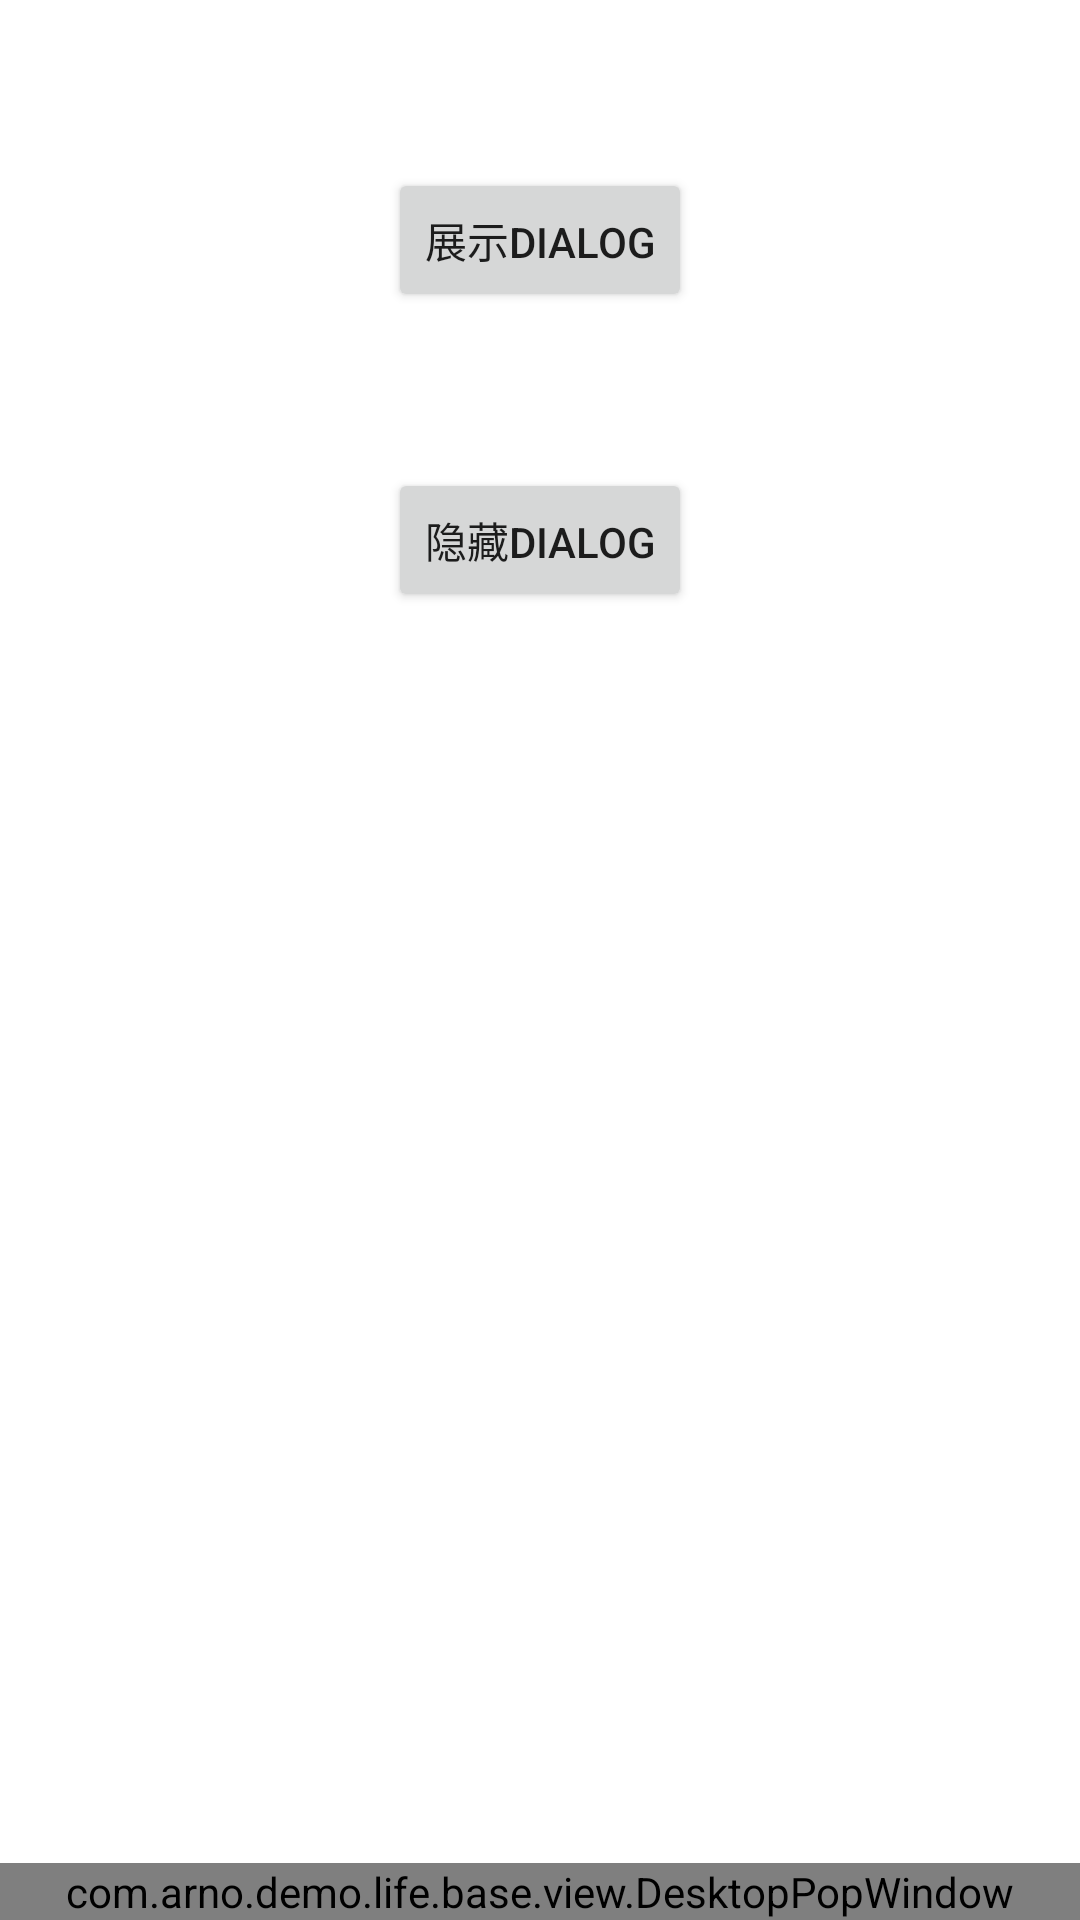

Write the Android layout XML for this screen, with the resource values it uses.
<!-- AndroidManifest.xml: application theme Theme.LifeDemo -->
<!-- res/layout/activity_desktop_dialog.xml -->
<?xml version="1.0" encoding="utf-8"?>
<androidx.constraintlayout.widget.ConstraintLayout xmlns:android="http://schemas.android.com/apk/res/android"
    xmlns:app="http://schemas.android.com/apk/res-auto"
    xmlns:tools="http://schemas.android.com/tools"
    android:id="@+id/layout_root"
    android:layout_width="match_parent"
    android:layout_height="match_parent"
    tools:context=".base.view.DesktopDialogActivity">

    <androidx.appcompat.widget.AppCompatButton
        android:id="@+id/btn_show_dialog"
        android:layout_width="wrap_content"
        android:layout_height="wrap_content"
        android:layout_marginTop="56dp"
        android:onClick="show"
        android:text="展示Dialog"
        app:layout_constraintEnd_toEndOf="parent"
        app:layout_constraintStart_toStartOf="parent"
        app:layout_constraintTop_toTopOf="parent" />

    <androidx.appcompat.widget.AppCompatButton
        android:id="@+id/btn_hide_dialog"
        android:layout_width="wrap_content"
        android:layout_height="wrap_content"
        android:layout_marginTop="52dp"
        android:onClick="hide"
        android:text="隐藏Dialog"
        app:layout_constraintEnd_toEndOf="@+id/btn_show_dialog"
        app:layout_constraintHorizontal_bias="0.0"
        app:layout_constraintStart_toStartOf="@+id/btn_show_dialog"
        app:layout_constraintTop_toBottomOf="@+id/btn_show_dialog" />

    <com.arno.demo.life.base.view.DesktopPopWindow
        android:id="@+id/desktop_view"
        android:layout_width="match_parent"
        android:layout_height="wrap_content"
        app:layout_constraintBottom_toBottomOf="parent"
        app:layout_constraintEnd_toEndOf="parent"
        app:layout_constraintStart_toStartOf="parent" />
</androidx.constraintlayout.widget.ConstraintLayout>
<!-- resources referenced by this layout -->
<resources>
  <style name="Theme.LifeDemo" parent="Theme.MaterialComponents.DayNight.DarkActionBar">
          
          <item name="colorPrimary">@color/purple_500</item>
          <item name="colorPrimaryVariant">@color/purple_700</item>
          <item name="colorOnPrimary">@color/white</item>
          
          <item name="colorSecondary">@color/teal_200</item>
          <item name="colorSecondaryVariant">@color/teal_700</item>
          <item name="colorOnSecondary">@color/black</item>
          
          <item name="android:statusBarColor" tools:targetApi="l">?attr/colorPrimaryVariant</item>
          
      </style>
  <color name="purple_500">#FF6200EE</color>
  <color name="purple_700">#FF3700B3</color>
  <color name="white">#FFFFFFFF</color>
  <color name="teal_200">#FF03DAC5</color>
  <color name="teal_700">#FF018786</color>
  <color name="black">#FF000000</color>
</resources>
